3-way image classification set "fruit_data" from GitHub (sameeksha-sunilkumar/grape-disease-and-pest-prediction); label vocabulary: canker, gray mold, powdery mildew.

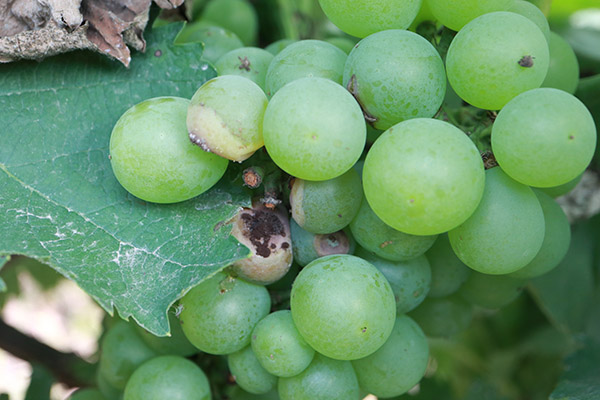
Label: canker

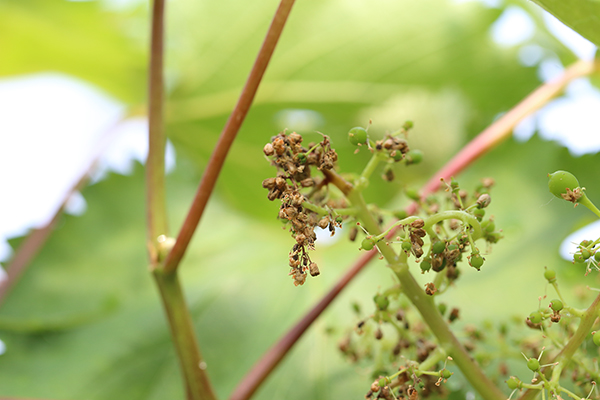
Label: gray mold

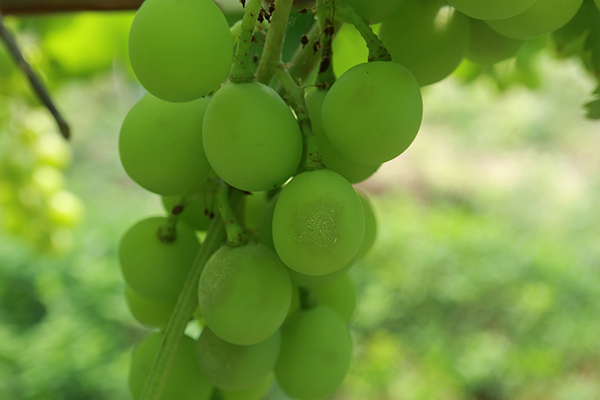
Label: powdery mildew

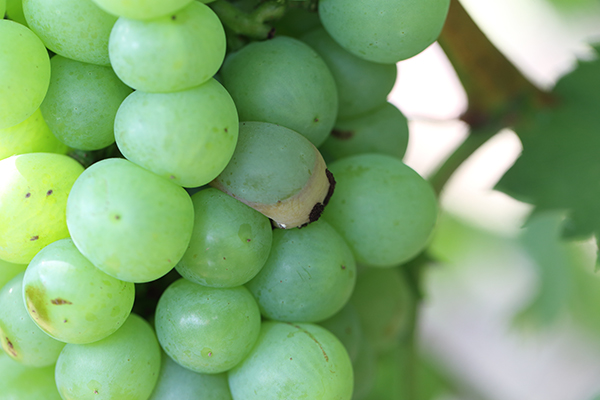
Label: canker

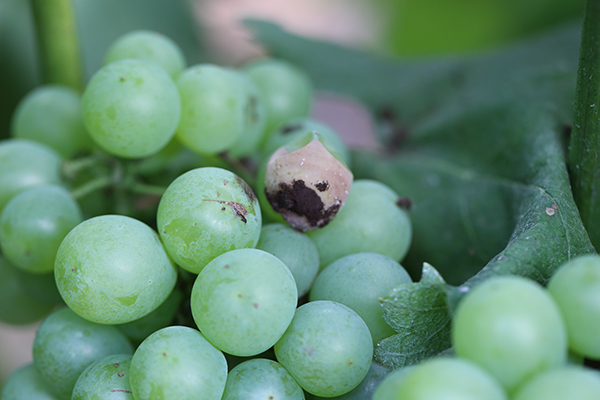
Label: canker

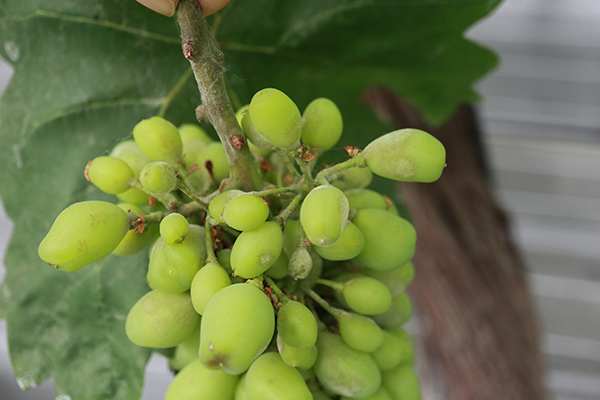
Label: powdery mildew
